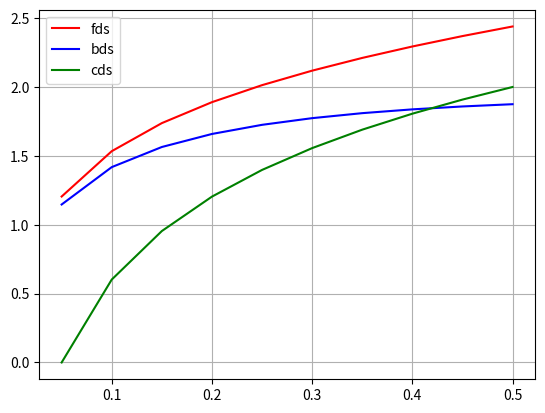

Here is the Python script that generated this plot:
import numpy as np
import matplotlib.pyplot as plt

def func(x):
    return x**4

def error(exact, present):
    error = abs(exact-present)/abs(exact)
    return error*100

def differentiation(x):
    return 4*(x**3)

def fds(x, step):
    fds_val = (func(x+step) - func(x))/(step)
    return fds_val

def bds(x, step):
    bds_val = (func(x) - func(x-step))/(step)
    return bds_val

def cds(x, step):
    cds_val = (func(x+step) - func(x-step))/(2*step)
    return cds_val

step=0.5
x=0.5
x_fds=[]
x_bds=[]
x_cds=[]
y=[]
exact_value = differentiation(x)

for i in range(0,10):
    y.append((step))
    fds_val = fds(x, step)
    bds_val = bds(x, step)
    cds_val = cds(x, step)

    fds_error = np.log10(error(exact_value, fds_val))
    bds_error = np.log10(error(exact_value, bds_val))
    cds_error = np.log10(error(exact_value, cds_val))

    x_fds.append(fds_error)
    x_bds.append(bds_error)
    x_cds.append(cds_error)

    print(fds_error, bds_error, cds_error, step)

    step= step-0.05

# for i in range(0,8):
#     y.append(np.log10(step))
#     fds_val = fds(x, step)
#     bds_val = bds(x, step)
#     cds_val = cds(x, step)

#     fds_error = np.log10(error(exact_value, fds_val))
#     bds_error = np.log10(error(exact_value, bds_val))
#     cds_error = np.log10(error(exact_value, cds_val))

#     x_fds.append(fds_error)
#     x_bds.append(bds_error)
#     x_cds.append(cds_error)

#     step= step-0.01

#     print(fds_error, bds_error, cds_error, x, step)


plt.plot(y, x_fds, label="fds", color="red")
plt.plot(y, x_bds, label="bds", color="blue")
plt.plot(y, x_cds, label="cds", color="green")
plt.legend()
plt.grid()

plt.show()




